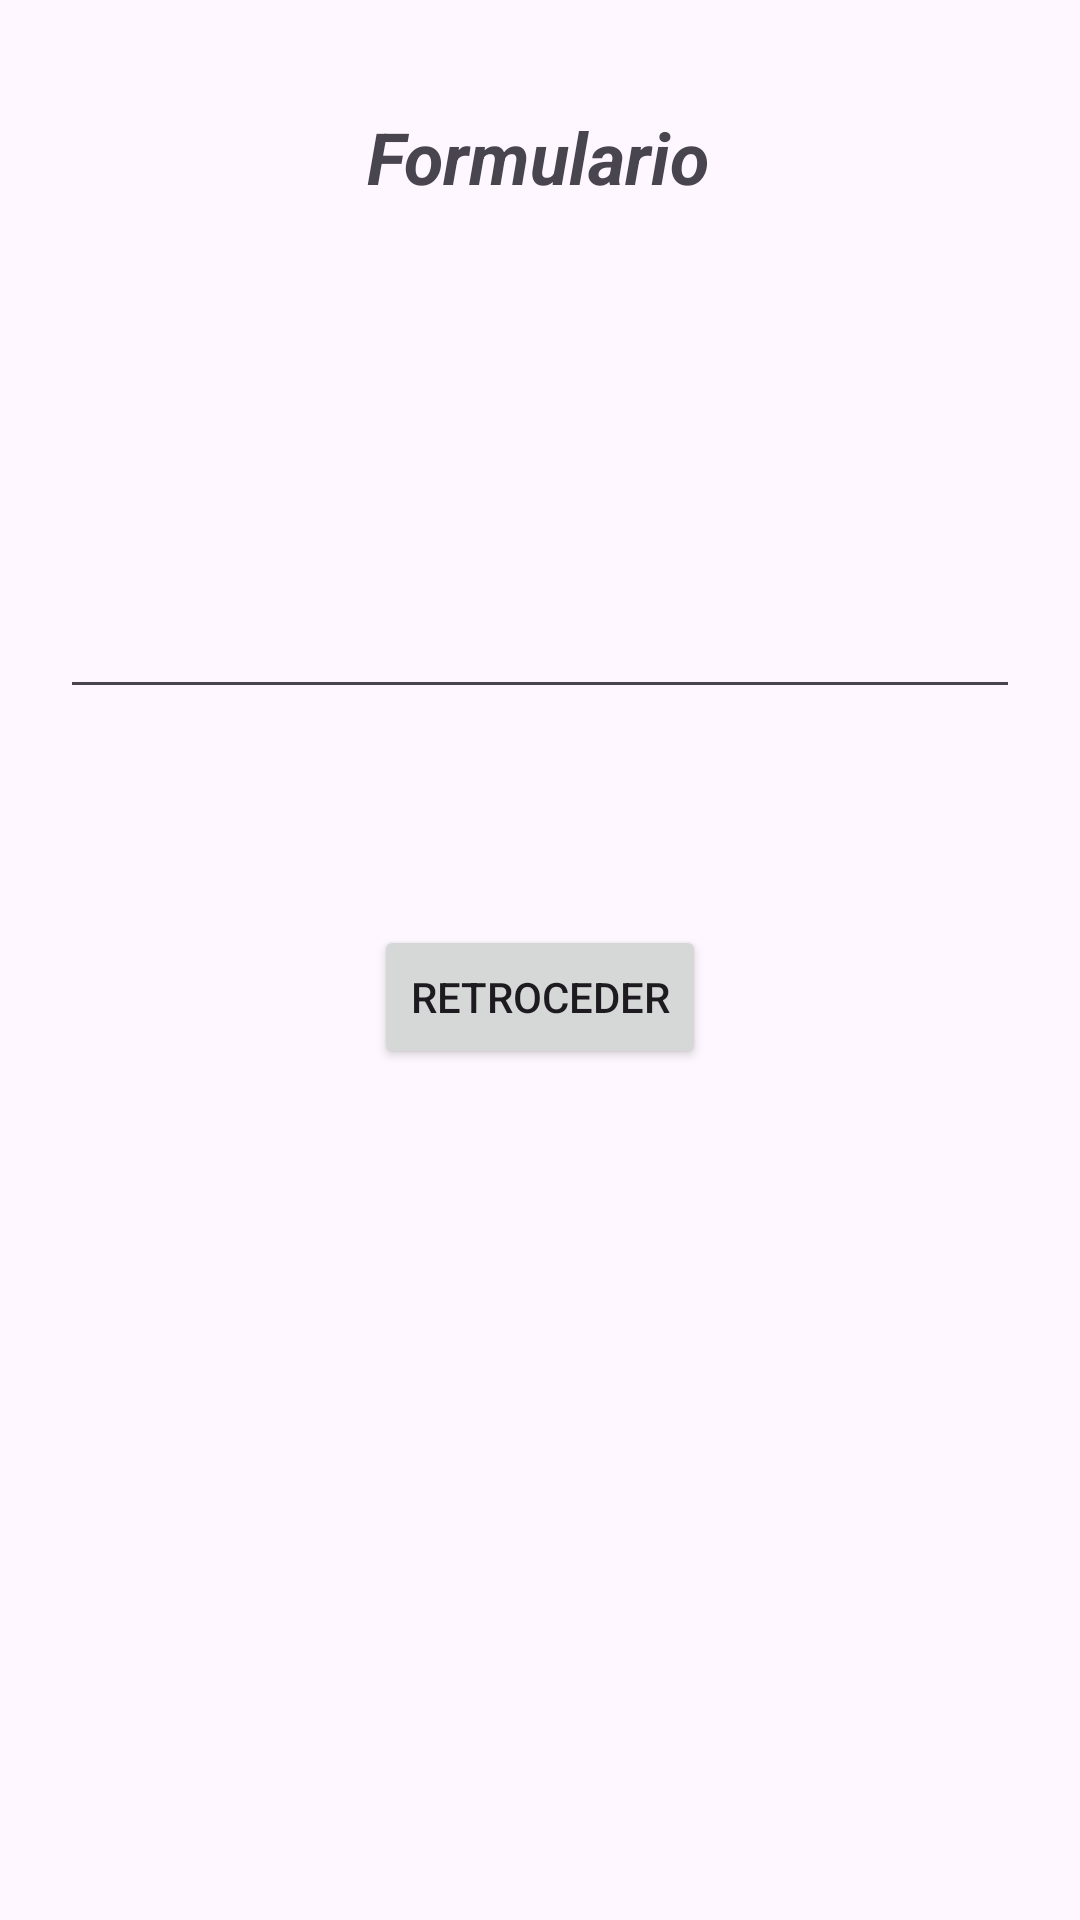

Write the Android layout XML for this screen, with the resource values it uses.
<!-- AndroidManifest.xml: application theme Theme.Clinica_Proyect -->
<!-- res/layout/activity_form_view.xml -->
<?xml version="1.0" encoding="utf-8"?>
<androidx.constraintlayout.widget.ConstraintLayout xmlns:android="http://schemas.android.com/apk/res/android"
    xmlns:app="http://schemas.android.com/apk/res-auto"
    xmlns:tools="http://schemas.android.com/tools"
    android:layout_width="match_parent"
    android:layout_height="match_parent"
    tools:context=".FormViewActivity">

    <TextView
        android:id="@+id/textView4"
        android:layout_width="wrap_content"
        android:layout_height="wrap_content"
        android:layout_marginTop="36dp"
        android:text="Formulario"
        android:textSize="24sp"
        android:textStyle="bold|italic"
        app:layout_constraintEnd_toEndOf="parent"
        app:layout_constraintHorizontal_bias="0.498"
        app:layout_constraintStart_toStartOf="parent"
        app:layout_constraintTop_toTopOf="parent" />

    <EditText
        android:id="@+id/editTextText4"
        android:layout_width="320dp"
        android:layout_height="120dp"
        android:layout_marginTop="48dp"
        android:ems="10"
        android:inputType="text"
        app:layout_constraintEnd_toEndOf="parent"
        app:layout_constraintHorizontal_bias="0.497"
        app:layout_constraintStart_toStartOf="parent"
        app:layout_constraintTop_toBottomOf="@+id/textView4" />

    <Button
        android:id="@+id/btnretroceder_view"
        android:layout_width="wrap_content"
        android:layout_height="wrap_content"
        android:layout_marginTop="72dp"
        android:text="Retroceder"
        app:layout_constraintEnd_toEndOf="parent"
        app:layout_constraintStart_toStartOf="parent"
        app:layout_constraintTop_toBottomOf="@+id/editTextText4" />
</androidx.constraintlayout.widget.ConstraintLayout>
<!-- resources referenced by this layout -->
<resources>
  <style name="Theme.Clinica_Proyect" parent="Base.Theme.Clinica_Proyect" />
  <style name="Base.Theme.Clinica_Proyect" parent="Theme.Material3.DayNight.NoActionBar">
          
          
      </style>
</resources>
